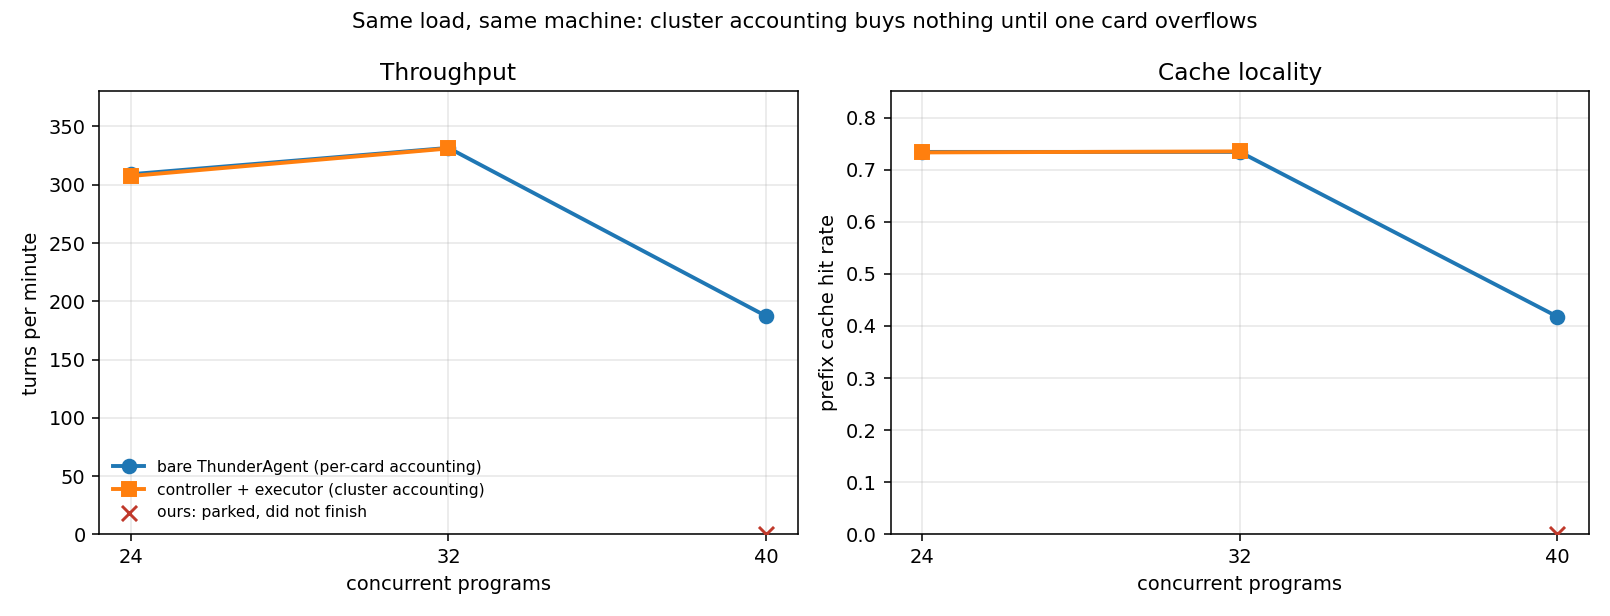

Source data for this figure (header and first rows):
n, arm, turns_per_minute, hit_rate, p50_s, paused_peak, completed, requests
24, ta, 309.0, 0.734, 3.05, 0, 1, 96
24, ours, 307.5, 0.733, 3.04, 0, 1, 96
32, ta, 331.6, 0.734, 3.07, 0, 1, 128
32, ours, 331.1, 0.735, 3.07, 0, 1, 128
40, ta, 187.4, 0.418, 11.16, 15, 1, 160
40, ours, , , 0, 3, 0, 160
